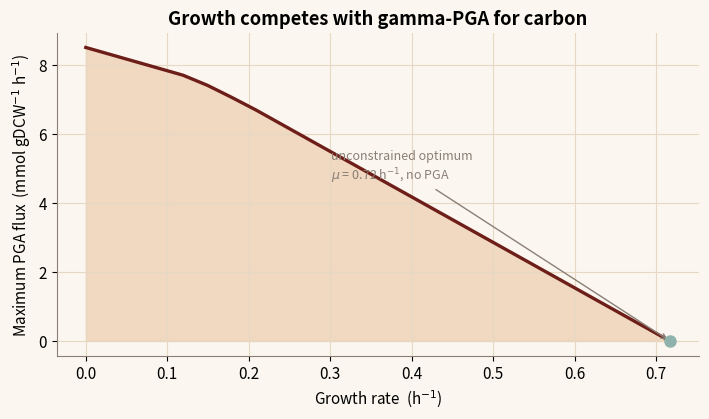
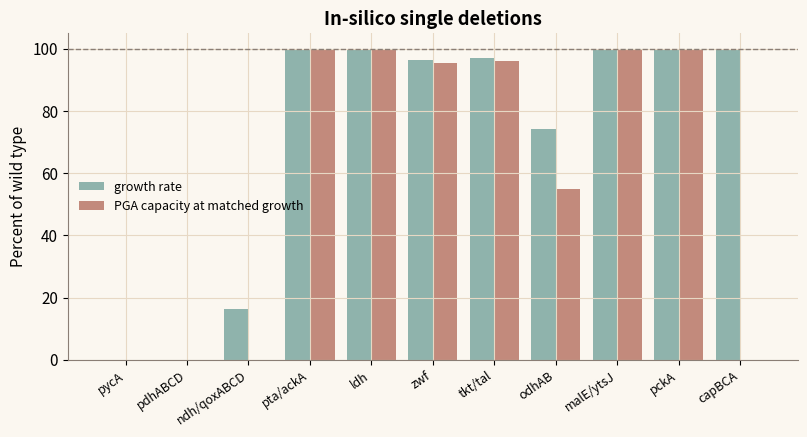

Python code for these plots, in order:
"""
Flux Balance Analysis - NYUAD iGEM 2026 Dunelock toolkit
========================================================
Mirror of src/lib/physics/network.ts, solved here with SciPy's linprog instead of the
two-phase simplex the website runs. Same metabolites, same reactions, same bounds, same
biomass equation, so both tiers must return the same numbers; validate_models.py runs the
two against each other and fails if they disagree by more than 1e-6.

FBA maximises a linear objective c.v subject to the steady-state mass balance S.v = 0 and
flux bounds lb <= v <= ub. Fluxes are in mmol gDCW^-1 h^-1, growth in h^-1.

The biomass equation is derived here from measured macromolecular composition rather than
assumed, and the derivation is checked against an independent elemental analysis: carbon
closes to 96.8% of the 40.6 mmol C/gDCW in the B. subtilis formula CH1.65O0.47N0.22, and
nitrogen to 105% of 8.8 mmol N/gDCW. Nothing in it is a round number chosen for looks.

Constants from src/lib/physics/constants.ts:
  FBA_CALIB      vGlcMax 8.5, vO2Max 20, atpMaintenance 3.3 mmol gDCW^-1 h^-1,
                 poNadh 1.5, poQuinol 1.0 ATP per 2 electrons, fluxToConc 0.18 g/mmol
  BIOMASS_CALIB  protein 0.524, RNA 0.155, DNA 0.026, lipid 0.054, peptidoglycan 0.128,
                 teichoic acid 0.037 g/gDCW; mean residue mass 108.5 g/mol;
                 growth-associated ATP 84 mmol/gDCW, NADPH 12 mmol/gDCW

Composition and growth data: Dauner & Sauer, Biotechnol Prog 17:962 (2001), B. subtilis 168
in glucose minimal medium. Run:  python fba.py
"""

import numpy as np
import matplotlib.pyplot as plt
from scipy.optimize import linprog

ORANGE, TEAL, ROSE, MAROON, ASH = "#D6884A", "#8FB3AC", "#C28A7C", "#6E1E18", "#8A7E75"
plt.rcParams.update({
    "figure.figsize": (7.2, 4.3), "font.size": 11, "figure.dpi": 130,
    "axes.spines.top": False, "axes.spines.right": False,
    "axes.edgecolor": ASH, "axes.grid": True, "grid.color": "#E7D8C4",
    "grid.linewidth": 0.8, "axes.titleweight": "bold", "figure.facecolor": "#FBF7F0",
    "axes.facecolor": "#FBF7F0",
})

INF = 1000.0

# --- FBA_CALIB ---------------------------------------------------------------------------
V_GLC_MAX = 8.5      # mmol gDCW^-1 h^-1, glucose uptake capacity
V_O2_MAX = 20.0      # mmol gDCW^-1 h^-1, oxygen transfer capacity
ATP_MAINT = 3.3      # mmol gDCW^-1 h^-1, non-growth associated maintenance
PO_NADH = 1.5        # ATP per NADH oxidised
PO_QUINOL = 1.0      # ATP per quinol oxidised (succinate dehydrogenase route)
FLUX_TO_CONC = 0.18  # g per mmol glucose, for the yield calculation

# =========================================================================================
# 1. Biomass equation from macromolecular composition
# =========================================================================================
# g per gDCW. The residual (ash, soluble pool, polyamines) is not drawn from carbon precursors
# and is carried by the ATP term instead.
COMP = dict(protein=0.524, rna=0.155, dna=0.026, lipid=0.054,
            peptidoglycan=0.128, teichoic=0.037)
RESIDUE_MASS = 108.5   # g/mol, mole-fraction average peptide residue, water removed
GROWTH_ATP = 84.0      # mmol gDCW^-1, polymerisation and turnover work
GROWTH_NADPH = 12.0    # mmol gDCW^-1, biosynthetic reduction

# Representative amino acid mole fractions of the B. subtilis proteome.
AA_FRACTION = {
    "Ala": 0.078, "Arg": 0.049, "Asn": 0.040, "Asp": 0.053, "Cys": 0.008, "Gln": 0.039,
    "Glu": 0.079, "Gly": 0.074, "His": 0.023, "Ile": 0.069, "Leu": 0.096, "Lys": 0.069,
    "Met": 0.026, "Phe": 0.044, "Pro": 0.036, "Ser": 0.058, "Thr": 0.057, "Trp": 0.010,
    "Tyr": 0.033, "Val": 0.069,
}

# Carbon skeletons drawn per residue. This is moles of precursor per residue, not a share
# of one precursor: valine needs two pyruvates and leucine needs two plus an acetyl-CoA, so
# the numbers do not sum to one. Aromatic residues need two PEP and one
# erythrose-4-phosphate, and the core network does not carry E4P, so it is charged as the
# half F6P plus half GAP the transketolase reactions would supply.
AA_PRECURSOR = {
    "Ala": {"PYR": 1},
    "Val": {"PYR": 2},
    "Leu": {"PYR": 2, "ACCOA": 1},
    "Ser": {"GAP": 1},
    "Gly": {"GAP": 1},
    "Cys": {"GAP": 1},
    "Asp": {"OAA": 1},
    "Asn": {"OAA": 1},
    "Thr": {"OAA": 1},
    "Met": {"OAA": 1},
    "Lys": {"OAA": 1, "PYR": 1},
    "Ile": {"OAA": 1, "PYR": 1},
    "Glu": {"AKG": 1},
    "Gln": {"AKG": 1},
    "Pro": {"AKG": 1},
    "Arg": {"AKG": 1},
    "His": {"R5P": 1},
    "Phe": {"PEP": 2, "F6P": 0.5, "GAP": 0.5},
    "Tyr": {"PEP": 2, "F6P": 0.5, "GAP": 0.5},
    "Trp": {"PEP": 2, "F6P": 0.5, "GAP": 0.5, "R5P": 1},
}

# Amino nitrogens per residue, backbone plus side chain.
AA_NITROGEN = {
    "Ala": 1, "Arg": 4, "Asn": 2, "Asp": 1, "Cys": 1, "Gln": 2, "Glu": 1, "Gly": 1,
    "His": 3, "Ile": 1, "Leu": 1, "Lys": 2, "Met": 1, "Phe": 1, "Pro": 1, "Ser": 1,
    "Thr": 1, "Trp": 2, "Tyr": 1, "Val": 1,
}

MW_NUC = 339.0    # g/mol, average ribonucleotide residue in RNA
MW_DNUC = 323.0   # g/mol, average deoxyribonucleotide residue
MW_LIPID = 720.0  # g/mol, average branched-chain diacyl phospholipid
MW_PG = 940.0     # g/mol, disaccharide-pentapeptide repeat unit
MW_TA = 172.0     # g/mol, glycerol phosphate repeat with substituents


def derive_biomass():
    """Return the biomass stoichiometry per gDCW, derived from composition.

    A direct port of deriveBiomassEquation in src/lib/physics/network.ts. The two must
    agree: scripts/validate-models.ts solves both and fails if any flux differs.
    """
    prec = {}

    def add(met, value):
        prec[met] = prec.get(met, 0.0) + value

    # Protein. Mass fraction over the weight-averaged peptide-bond residue mass.
    residues = 1000.0 * COMP["protein"] / RESIDUE_MASS
    amino_nitrogen = 0.0
    for aa, frac in AA_FRACTION.items():
        for met, coeff in AA_PRECURSOR[aa].items():
            add(met, residues * frac * coeff)
        amino_nitrogen += residues * frac * AA_NITROGEN[aa]

    # RNA and DNA. One ribose-5-phosphate per nucleotide; the pyrimidine ring carbon beyond
    # the sugar comes from aspartate, hence from oxaloacetate.
    nmp = 1000.0 * COMP["rna"] / MW_NUC
    dnmp = 1000.0 * COMP["dna"] / MW_DNUC
    add("R5P", nmp + dnmp)
    add("OAA", 0.55 * (nmp + dnmp))
    nucleic_nitrogen = 3.75 * (nmp + dnmp)

    # Membrane lipid. Two branched-chain acyl chains of about sixteen carbons, so eight
    # acetyl-CoA each, esterified to a glycerol-3-phosphate derived from GAP.
    lipid = 1000.0 * COMP["lipid"] / MW_LIPID
    add("ACCOA", 8 * 2 * lipid)
    add("GAP", lipid)

    # Peptidoglycan. Disaccharide pentapeptide: two amino sugars from F6P, two N-acetyl
    # groups from acetyl-CoA, the muramic acid lactyl ether from PEP, two alanines and part
    # of diaminopimelate from pyruvate, the rest of diaminopimelate from OAA, and the stem
    # iso-glutamate from 2-oxoglutarate.
    pg = 1000.0 * COMP["peptidoglycan"] / MW_PG
    add("F6P", 2 * pg)
    add("ACCOA", 2 * pg)
    add("PEP", pg)
    add("PYR", 3 * pg)
    add("OAA", pg)
    add("AKG", pg)
    pg_nitrogen = 5 * pg

    # Teichoic acid. Poly(glycerol phosphate) on an N-acetylglucosamine linkage unit.
    ta = 1000.0 * COMP["teichoic"] / MW_TA
    add("GAP", ta)
    add("F6P", 0.06 * ta)

    # Nitrogen carrier. Glutamate-family residues keep their own skeleton and backbone
    # nitrogen; every remaining biomass nitrogen arrives by one glutamate to 2-oxoglutarate
    # transamination, which is carbon neutral.
    glutamate_skeleton = prec.pop("AKG", 0.0)
    nitrogen_drawn = amino_nitrogen + nucleic_nitrogen + pg_nitrogen
    transaminated = nitrogen_drawn - glutamate_skeleton

    stoich = {met: -value for met, value in prec.items()}
    stoich["GLU"] = -(glutamate_skeleton + transaminated)
    stoich["AKG"] = transaminated
    stoich["ATP"] = -GROWTH_ATP
    stoich["NADPH"] = -GROWTH_NADPH
    stoich["biomass"] = 1.0
    return stoich


CARBON = dict(GLC=6, G6P=6, F6P=6, FBP=6, GAP=3, PEP=3, PYR=3, ACCOA=2,
              CIT=6, ICIT=6, AKG=5, SUCCOA=4, SUC=4, FUM=4, MAL=4, OAA=4,
              R5P=5, E4P=4, X5P=5, GLU=5, co2=1, ac=2, lac=3, pga=5, ca=875,
              glc_ext=6, biomass=0)
NITROGEN = dict(GLU=1, nh3=1, pga=1, ca=175, biomass=0)

BIOMASS = derive_biomass()
BIO_CARBON = -sum(v * CARBON.get(m, 0) for m, v in BIOMASS.items())
BIO_NITROGEN = -sum(v * NITROGEN.get(m, 0) for m, v in BIOMASS.items())

# =========================================================================================
# 2. The network
# =========================================================================================
CA_RESIDUES = 175      # residues in the heterologous beta-carbonic anhydrase
ATP_PER_RESIDUE = 4.3  # ATP per peptide bond formed, including proofreading and folding

# id: (stoichiometry, lower bound, upper bound)
RXN = {
    # Glycolysis
    "PTS":   ({"glc_ext": -1, "PEP": -1, "G6P": 1, "PYR": 1}, 0, INF),
    "PGI":   ({"G6P": -1, "F6P": 1}, -INF, INF),
    "PFK":   ({"F6P": -1, "ATP": -1, "GAP": 2}, 0, INF),
    "FBP":   ({"GAP": -2, "F6P": 1}, 0, INF),
    # Lower glycolysis, lumped exactly as network.ts lumps it (gapA/pgk/pgm/eno):
    # oxidation and substrate-level phosphorylation all the way from GAP to PEP.
    # Reversible, which is what makes gluconeogenesis possible.
    "GAPD":  ({"GAP": -1, "PEP": 1, "ATP": 1, "NADH": 1}, -INF, INF),
    # Pyruvate kinase. This was missing, and without it PEP has no sink but the
    # PTS. Since lower glycolysis returns two PEP for every one the PTS spends,
    # PEP could not balance and the entire network solved as infeasible.
    "PYK":   ({"PEP": -1, "PYR": 1, "ATP": 1}, 0, INF),
    "PCK":   ({"OAA": -1, "ATP": -1, "PEP": 1, "co2": 1}, 0, INF),
    # Pentose phosphate
    "ZWF":   ({"G6P": -1, "NADPH": 2, "co2": 1, "R5P": 1}, 0, INF),
    "TKT":   ({"R5P": -3, "GAP": 1, "F6P": 2}, -INF, INF),
    # Pyruvate node and TCA
    "PDH":   ({"PYR": -1, "ACCOA": 1, "co2": 1, "NADH": 1}, 0, INF),
    "PYC":   ({"PYR": -1, "co2": -1, "ATP": -1, "OAA": 1}, 0, INF),
    "CS":    ({"ACCOA": -1, "OAA": -1, "CIT": 1}, 0, INF),
    "ICDH":  ({"CIT": -1, "AKG": 1, "co2": 1, "NADPH": 1}, 0, INF),
    "AKGD":  ({"AKG": -1, "SUC": 1, "co2": 1, "NADH": 1, "ATP": 1}, 0, INF),
    "SDH":   ({"SUC": -1, "MAL": 1, "QH2": 1}, 0, INF),
    "MDH":   ({"MAL": -1, "OAA": 1, "NADH": 1}, -INF, INF),
    "ME":    ({"MAL": -1, "PYR": 1, "co2": 1, "NADPH": 1}, 0, INF),
    # Nitrogen and products
    # Glutamine synthetase and glutamate synthase, lumped. The ATP is the
    # glutamine synthetase step, and it is the only anabolic route to glutamate
    # in B. subtilis, so every biomass and product nitrogen pays it.
    "GOGAT": ({"AKG": -1, "nh3": -1, "ATP": -1, "NADPH": -1, "GLU": 1}, 0, INF),
    "PGS":   ({"GLU": -1, "ATP": -2, "pga": 1}, 0, INF),
    "CAS":   ({"GLU": -CA_RESIDUES, "ATP": -ATP_PER_RESIDUE * CA_RESIDUES, "ca": 1}, 0, INF),
    # Energy
    "RESP":  ({"NADH": -1, "o2": -0.5, "ATP": PO_NADH}, 0, INF),
    "RESPQ": ({"QH2": -1, "o2": -0.5, "ATP": PO_QUINOL}, 0, INF),
    "ATPM":  ({"ATP": -1}, ATP_MAINT, INF),
    # Overflow and fermentation
    "OVF":   ({"ACCOA": -1, "ATP": 1, "ac": 1}, 0, INF),
    "LDH":   ({"PYR": -1, "NADH": -1, "lac": 1}, 0, INF),
    # Biomass drain
    "BIO":   (BIOMASS, 0, INF),
    # Exchanges. Positive flux is supply into the cell for substrates, removal for products.
    "EX_GLC":  ({"glc_ext": 1}, 0, V_GLC_MAX),
    "EX_O2":   ({"o2": 1}, 0, V_O2_MAX),
    "EX_NH3":  ({"nh3": 1}, 0, INF),
    "EX_CO2":  ({"co2": -1}, 0, INF),
    "EX_AC":   ({"ac": -1}, 0, INF),
    "EX_LAC":  ({"lac": -1}, 0, INF),
    "EX_PGA":  ({"pga": -1}, 0, INF),
    "EX_CA":   ({"ca": -1}, 0, INF),
    "EX_BIOM": ({"biomass": -1}, 0, INF),
}

IDS = list(RXN.keys())
METS = sorted({m for st, _, _ in RXN.values() for m in st})


def solve(objective="EX_BIOM", glucose=V_GLC_MAX, oxygen=V_O2_MAX,
          knockouts=(), fix_growth=None, maintenance=ATP_MAINT):
    """Maximise one reaction subject to S.v = 0 and the bounds. Returns (status, obj, flux)."""
    S = np.zeros((len(METS), len(IDS)))
    lb = np.zeros(len(IDS))
    ub = np.zeros(len(IDS))
    for j, r in enumerate(IDS):
        st, lo, hi = RXN[r]
        for m, v in st.items():
            S[METS.index(m), j] = v
        lb[j], ub[j] = lo, hi
        if r == "EX_GLC":
            ub[j] = glucose
        if r == "EX_O2":
            ub[j] = oxygen
        if r == "ATPM":
            lb[j] = maintenance
        if r in knockouts:
            lb[j] = ub[j] = 0.0
        if r == "EX_BIOM" and fix_growth is not None:
            lb[j] = ub[j] = fix_growth

    c = np.zeros(len(IDS))
    c[IDS.index(objective)] = -1.0
    res = linprog(c, A_eq=S, b_eq=np.zeros(len(METS)),
                  bounds=list(zip(lb, ub)), method="highs")
    if not res.success:
        return "infeasible", 0.0, {r: 0.0 for r in IDS}
    flux = {r: (0.0 if abs(v) < 1e-9 else float(v)) for r, v in zip(IDS, res.x)}
    return "optimal", -float(res.fun), flux


def reference():
    """The wild-type optimum at the calibrated bounds."""
    status, mu, flux = solve()
    return dict(
        status=status, mu=mu,
        yield_gdcw_per_g=mu / (flux["EX_GLC"] * FLUX_TO_CONC),
        qO2=flux["EX_O2"], qCO2=flux["EX_CO2"],
        acetate=flux["EX_AC"], lactate=flux["EX_LAC"], flux=flux,
    )


def production_envelope(n=25):
    """Maximum PGA flux against forced growth rate: the phenotype phase plane."""
    _, mu_max, _ = solve()
    mus = np.linspace(0.0, mu_max, n)
    pga = np.array([solve("EX_PGA", fix_growth=m)[1] for m in mus])
    return mus, pga, mu_max


KNOCKOUTS = [
    ("pycA", "PYC"), ("pdhABCD", "PDH"), ("ndh/qoxABCD", "RESP"),
    ("pta/ackA", "OVF"), ("ldh", "LDH"), ("zwf", "ZWF"), ("tkt/tal", "TKT"),
    ("odhAB", "AKGD"), ("malE/ytsJ", "ME"), ("pckA", "PCK"), ("capBCA", "PGS"),
]


def knockout_scan():
    """Growth and PGA capacity for each deletion, both relative to wild type.

    PGA capacity is compared at matched growth (60% of wild-type mu), not at each mutant's
    own optimum. Comparing at the unconstrained optimum conflates a deletion that redirects
    carbon with one that merely grows more slowly.
    """
    _, mu_wt, _ = solve()
    target = 0.6 * mu_wt
    pga_wt = solve("EX_PGA", fix_growth=target)[1]
    out = []
    for gene, rxn in KNOCKOUTS:
        _, mu_ko, _ = solve(knockouts=(rxn,))
        pga_ko = solve("EX_PGA", fix_growth=target, knockouts=(rxn,))[1]
        out.append((gene, mu_ko / mu_wt, pga_ko / pga_wt if pga_wt > 0 else 0.0))
    return out


def figures():
    figs = []

    # 1) Production envelope with the wild-type operating point marked.
    mus, pga, mu_max = production_envelope()
    ref = reference()
    fig1, ax1 = plt.subplots()
    ax1.plot(mus, pga, color=MAROON, lw=2.4)
    ax1.fill_between(mus, pga, color=ORANGE, alpha=0.28)
    ax1.plot([ref["mu"]], [0.0], "o", color=TEAL, ms=8, zorder=5)
    ax1.annotate(f"unconstrained optimum\n$\\mu$ = {ref['mu']:.2f} h$^{{-1}}$, no PGA",
                 xy=(ref["mu"], 0.0), xytext=(mu_max * 0.42, pga.max() * 0.55),
                 fontsize=9, color=ASH,
                 arrowprops=dict(arrowstyle="->", color=ASH, lw=1))
    ax1.set_xlabel("Growth rate  (h$^{-1}$)")
    ax1.set_ylabel("Maximum PGA flux  (mmol gDCW$^{-1}$ h$^{-1}$)")
    ax1.set_title("Growth competes with gamma-PGA for carbon")
    fig1.tight_layout()
    figs.append((fig1, "fba-1.png"))

    # 2) Knockout scan: growth cost against effect on product capacity.
    scan = knockout_scan()
    genes = [g for g, _, _ in scan]
    mu_rel = [100 * m for _, m, _ in scan]
    pga_rel = [100 * p for _, _, p in scan]
    x = np.arange(len(genes))
    fig2, ax2 = plt.subplots(figsize=(8.2, 4.5))
    ax2.bar(x - 0.2, mu_rel, 0.4, label="growth rate", color=TEAL)
    ax2.bar(x + 0.2, pga_rel, 0.4, label="PGA capacity at matched growth", color=ROSE)
    ax2.axhline(100, color=ASH, lw=1, ls="--")
    ax2.set_xticks(x)
    ax2.set_xticklabels(genes, rotation=35, ha="right", fontsize=9)
    ax2.set_ylabel("Percent of wild type")
    ax2.set_title("In-silico single deletions")
    ax2.legend(frameon=False, fontsize=9)
    fig2.tight_layout()
    figs.append((fig2, "fba-2.png"))
    return figs


if __name__ == "__main__":
    print("biomass equation, per gDCW")
    for m, v in sorted(BIOMASS.items(), key=lambda kv: kv[0]):
        print(f"  {m:>8}  {v:+8.3f}")
    print(f"  carbon drawn   {BIO_CARBON:6.2f} mmol C/gDCW "
          f"({100 * BIO_CARBON / 40.6:.1f}% of elemental analysis)")
    print(f"  nitrogen drawn {BIO_NITROGEN:6.2f} mmol N/gDCW "
          f"({100 * BIO_NITROGEN / 8.8:.1f}% of elemental analysis)")

    ref = reference()
    print("\nwild type at the calibrated bounds")
    print(f"  growth rate     {ref['mu']:.4f} /h  (doubling {60 * 0.693 / ref['mu']:.0f} min)")
    print(f"  biomass yield   {ref['yield_gdcw_per_g']:.4f} gDCW/g glucose")
    print(f"  oxygen uptake   {ref['qO2']:.3f} mmol/gDCW/h")
    print(f"  CO2 evolution   {ref['qCO2']:.3f} mmol/gDCW/h")
    print(f"  acetate         {ref['acetate']:.3f}   lactate {ref['lactate']:.3f}")

    print("\nsingle deletions, percent of wild type")
    for gene, mu_rel, pga_rel in knockout_scan():
        print(f"  {gene:>12}  growth {100 * mu_rel:5.1f}   PGA {100 * pga_rel:5.1f}")

    for fig, name in figures():
        fig.savefig(name, bbox_inches="tight")
        print("wrote", name)
